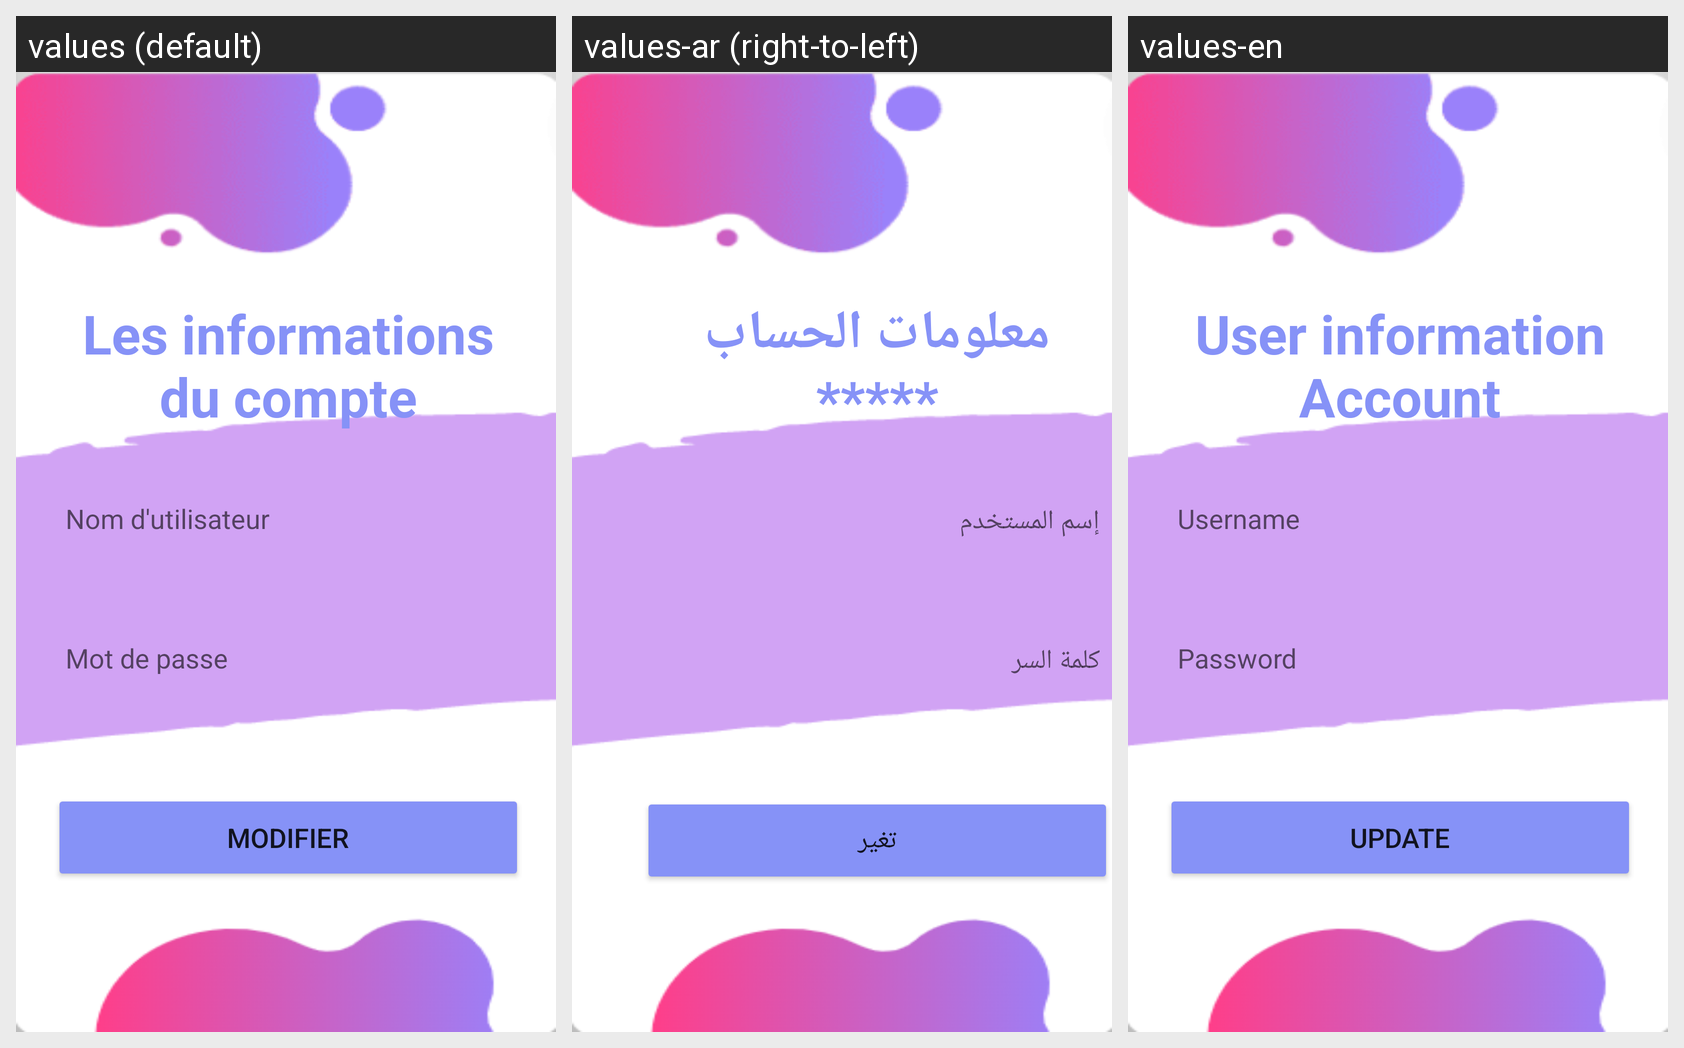

Locale-by-locale string values for the Android screen shown in this grid:
Android screen res/layout/activity_second.xml rendered under 3 locales, left to right: values (default), values-ar (right-to-left), values-en. Device: Nexus 5 (rendered at 1080×1920; each locale shown at half size, 540×960, under a caption strip naming it); theme Theme.TP2_Mobile_ESSAYYAD_NAJAT.
Strings drawn on this screen, with the default value and each locale's value (text and hints the layout hard-codes appear in the picture but are not listed):

informations
  values: Les informations du compte
  values-ar: معلومات الحساب *****
  values-en: User information Account

nom_utilisateur
  values: Nom d'utilisateur
  values-ar: إسم المستخدم
  values-en: Username

mot_passe
  values: Mot de passe
  values-ar: كلمة السر
  values-en: Password

modifier
  values: Modifier
  values-ar: تغير
  values-en: Update
